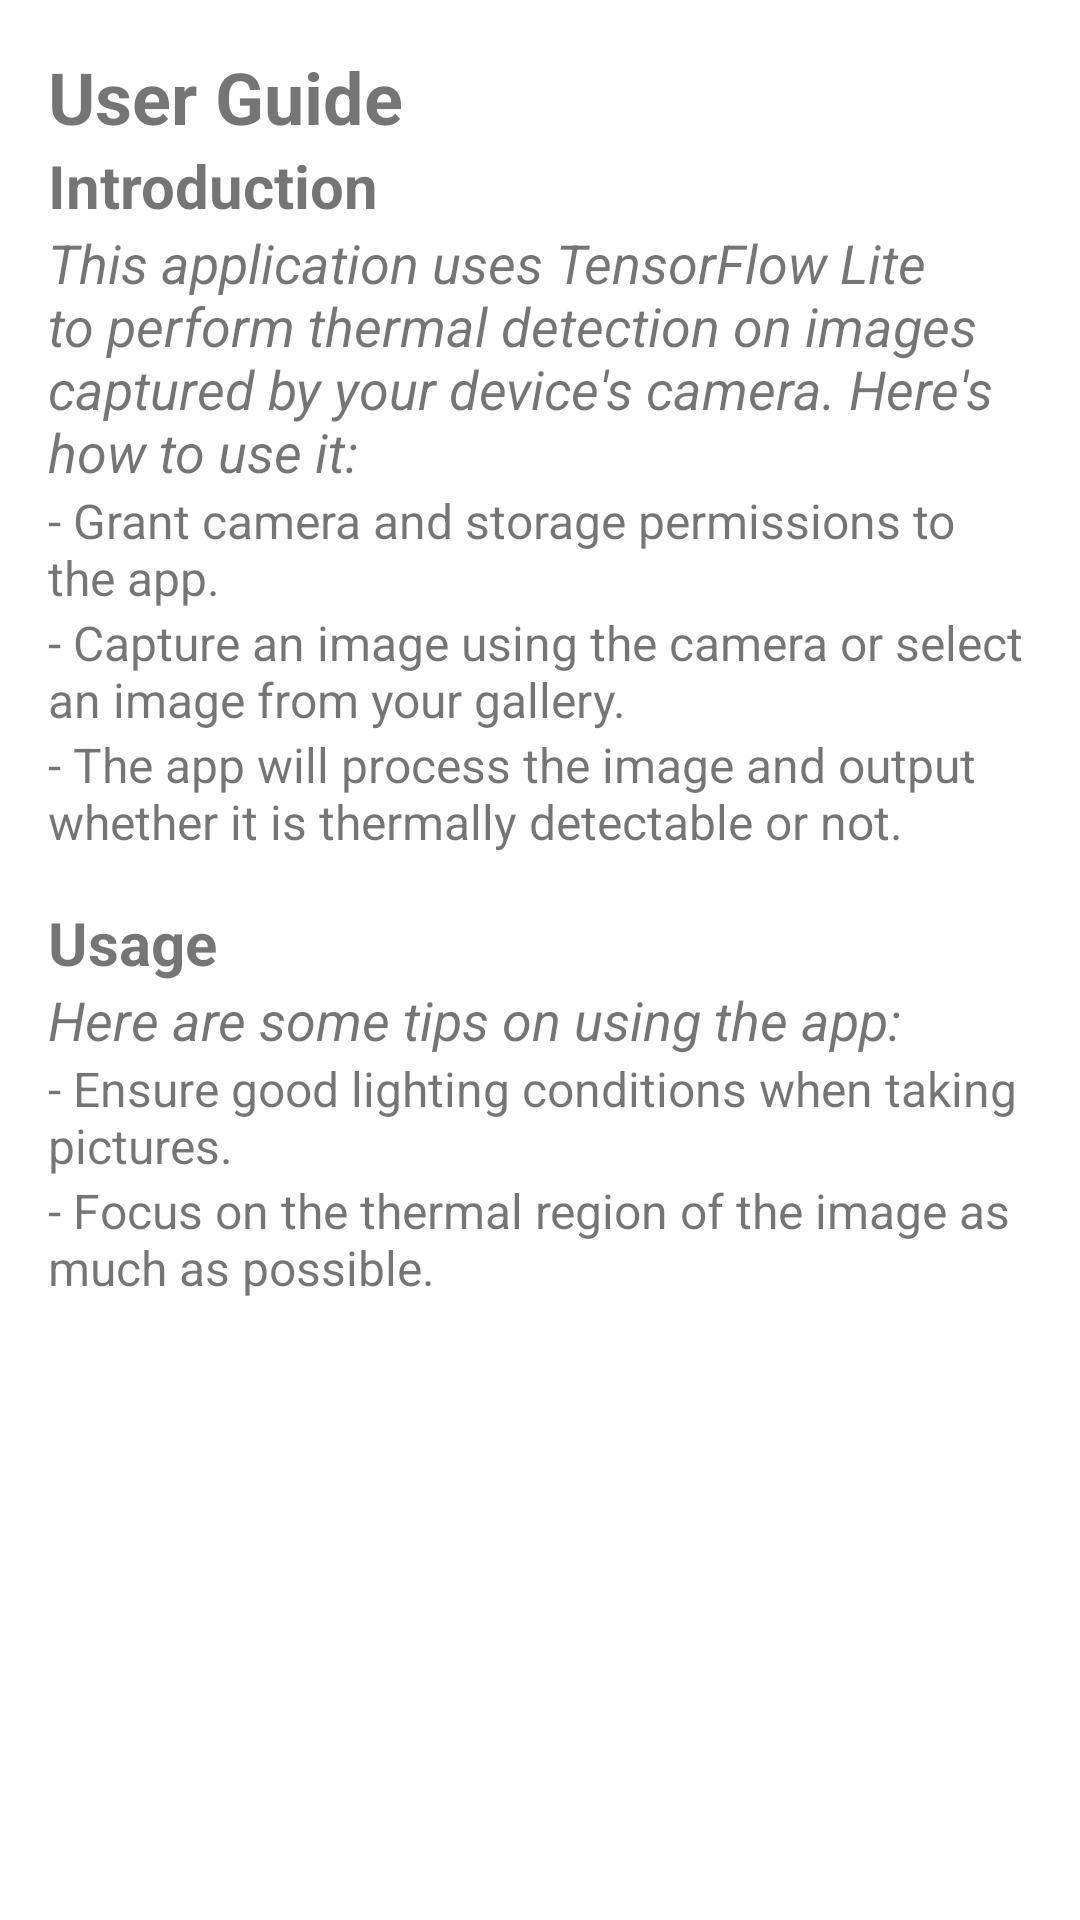

Layout XML and referenced resources for this Android screen:
<!-- AndroidManifest.xml: application theme Theme.ThermalDetectionApplication -->
<!-- res/layout/user_guide.xml -->
<?xml version="1.0" encoding="utf-8"?>
<androidx.constraintlayout.widget.ConstraintLayout
    xmlns:android="http://schemas.android.com/apk/res/android"
    xmlns:app="http://schemas.android.com/apk/res-auto"
    xmlns:tools="http://schemas.android.com/tools"
    android:layout_width="match_parent"
    android:layout_height="match_parent"
    tools:context=".MainActivity">

    <LinearLayout
        android:id="@+id/documentationLayout"
        android:layout_width="match_parent"
        android:layout_height="wrap_content"
        android:orientation="vertical"
        android:padding="16dp"
        app:layout_constraintTop_toTopOf="parent"
        app:layout_constraintStart_toStartOf="parent"
        app:layout_constraintEnd_toEndOf="parent">

        <TextView
            android:layout_width="match_parent"
            android:layout_height="wrap_content"
            android:text="User Guide"
            android:textSize="24sp"
            android:textStyle="bold" />

        <TextView
            android:layout_width="match_parent"
            android:layout_height="wrap_content"
            android:text="Introduction"
            android:textSize="20sp"
            android:textStyle="bold" />

        <TextView
            android:layout_width="match_parent"
            android:layout_height="wrap_content"
            android:text="This application uses TensorFlow Lite to perform thermal detection on images captured by your device's camera. Here's how to use it:"
            android:textSize="18sp"
            android:textStyle="italic" />


        <TextView
            android:layout_width="match_parent"
            android:layout_height="wrap_content"
            android:text="- Grant camera and storage permissions to the app."
            android:textSize="16sp" />

        <TextView
            android:layout_width="match_parent"
            android:layout_height="wrap_content"
            android:text="- Capture an image using the camera or select an image from your gallery."
            android:textSize="16sp" />

        <TextView
            android:layout_width="match_parent"
            android:layout_height="wrap_content"
            android:text="- The app will process the image and output whether it is thermally detectable or not."
            android:textSize="16sp" />

        <TextView
            android:layout_width="match_parent"
            android:layout_height="wrap_content"
            android:text="Usage"
            android:textSize="20sp"
            android:textStyle="bold"
            android:layout_marginTop="16dp"/>

        <TextView
            android:layout_width="match_parent"
            android:layout_height="wrap_content"
            android:text="Here are some tips on using the app:"
            android:textSize="18sp"
            android:textStyle="italic" />

        <TextView
            android:layout_width="match_parent"
            android:layout_height="wrap_content"
            android:text="- Ensure good lighting conditions when taking pictures."
            android:textSize="16sp" />

        <TextView
            android:layout_width="match_parent"
            android:layout_height="wrap_content"
            android:text="- Focus on the thermal region of the image as much as possible."
            android:textSize="16sp" />

    </LinearLayout>

</androidx.constraintlayout.widget.ConstraintLayout>
<!-- resources referenced by this layout -->
<resources>
  <style name="Theme.ThermalDetectionApplication" parent="Theme.MaterialComponents.Light.DarkActionBar">
          
          <item name="colorPrimary">@color/purple_500</item>
          <item name="colorPrimaryVariant">@color/purple_700</item>
          <item name="colorOnPrimary">@color/white</item>
          
          <item name="colorSecondary">@color/teal_200</item>
          <item name="colorSecondaryVariant">@color/teal_700</item>
          <item name="colorOnSecondary">@color/black</item>
          
          <item name="android:statusBarColor">?attr/colorPrimaryVariant</item>
          
      </style>
  <!-- not gathered from this repository: default colours our renderer supplied (Android Studio template values) -->
  <color name="purple_500">#FF6200EE</color>
  <color name="purple_700">#FF3700B3</color>
  <color name="teal_200">#FF03DAC5</color>
  <color name="teal_700">#FF018786</color>
  <color name="black">#FF000000</color>
  <color name="white">#FFFFFFFF</color>
</resources>
